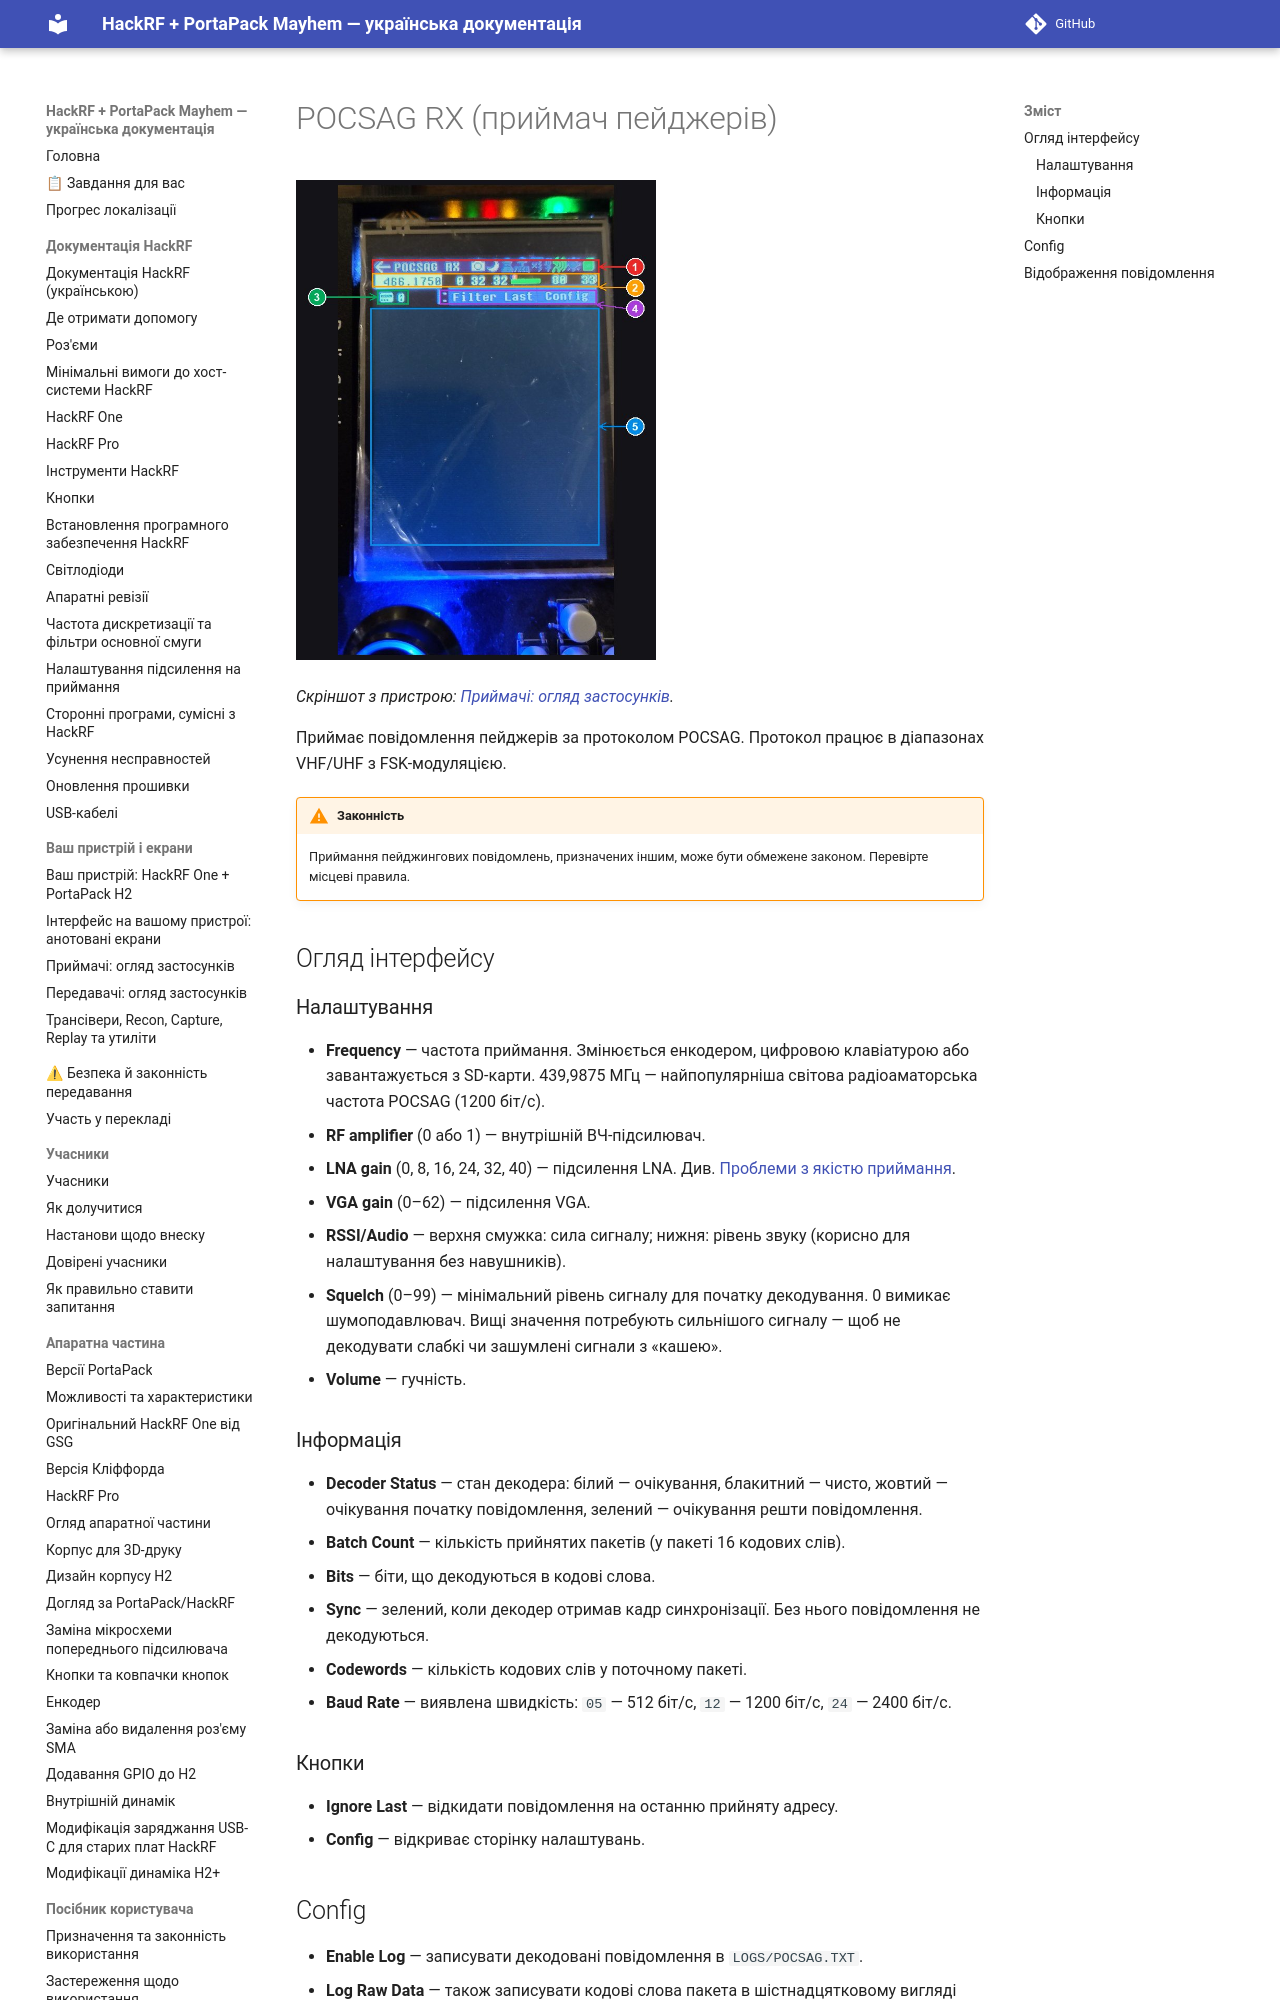

repository: FixerHack/hackrf-portapack-ua · page: pocsag-receiver/index.html · generator: mkdocs

# POCSAG RX (приймач пейджерів)

![POCSAG RX на пристрої](annotated/app-022.jpg){ width="360" }

*Скріншот з пристрою: [Приймачі: огляд застосунків](Screens-Receivers#shot-022).*

Приймає повідомлення пейджерів за протоколом POCSAG. Протокол працює в діапазонах VHF/UHF з FSK-модуляцією.

!!! warning "Законність"
    Приймання пейджингових повідомлень, призначених іншим, може бути обмежене законом. Перевірте місцеві правила.

## Огляд інтерфейсу
